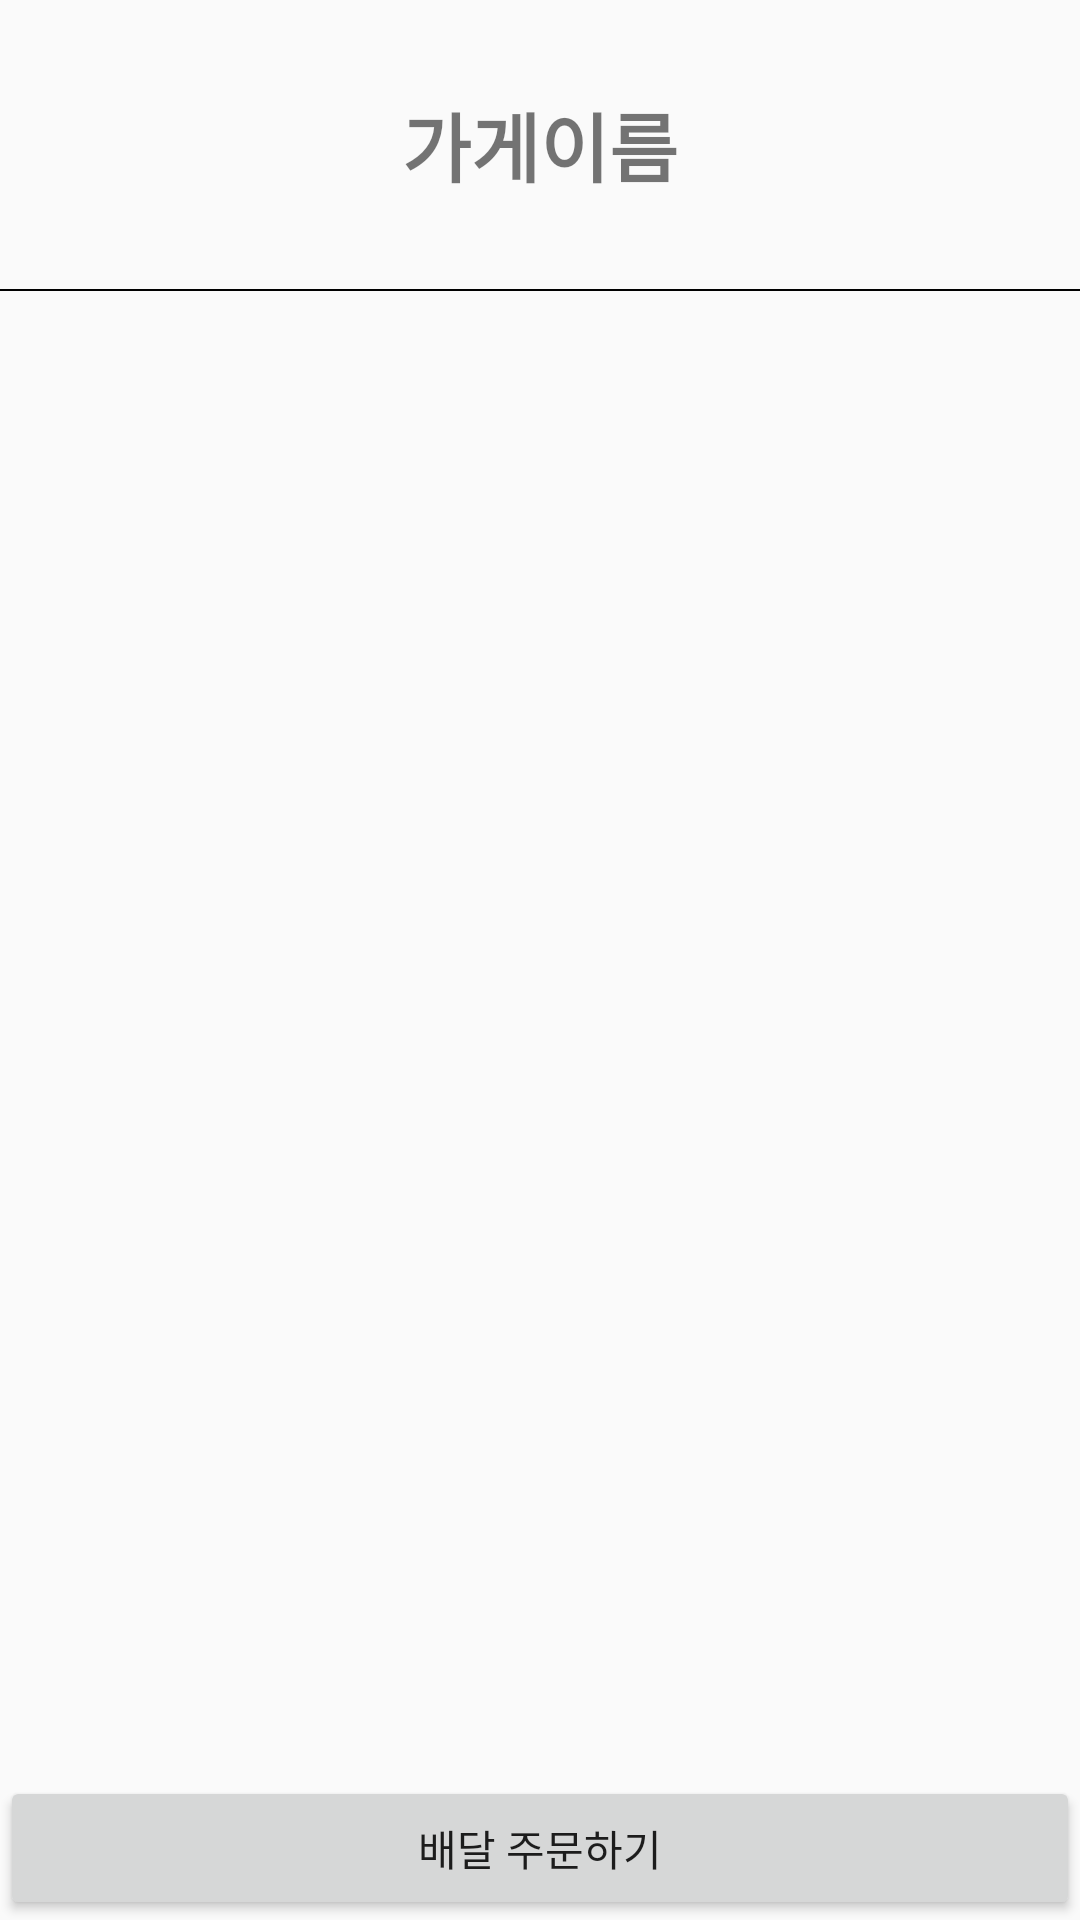

Here is an Android app screen rendered from its layout file. Give the layout XML and the strings, colors and styles it references.
<!-- AndroidManifest.xml: application theme Theme.MidTermProj -->
<!-- res/layout/shop_basket.xml -->
<?xml version="1.0" encoding="utf-8"?>
<LinearLayout xmlns:android="http://schemas.android.com/apk/res/android"
    android:layout_width="match_parent"
    android:layout_height="match_parent"
    android:orientation="vertical">


    <TextView
        android:id="@+id/basket_shop_name"
        android:layout_width="wrap_content"
        android:layout_height="wrap_content"
        android:text="가게이름"
        android:layout_margin="30dp"
        android:layout_gravity="center"
        android:fontFamily="@font/logo_font"
        android:textSize="25dp"
        android:textStyle="bold"/>


    <View
        android:background="@color/black"
        android:layout_width="match_parent"
        android:layout_marginBottom="10dp"
        android:layout_height="2px" />

    <androidx.recyclerview.widget.RecyclerView
        android:layout_margin="5dp"
        android:layout_width="match_parent"
        android:layout_height="0dp"
        android:layout_weight="6"
        android:id="@+id/listView_basket_list" />

    <Button
        android:layout_width="match_parent"
        android:layout_height="wrap_content"
        android:id="@+id/basket_go"
        android:text="배달 주문하기"
        android:layout_gravity="center"
        android:fontFamily="@font/font_one"/>




</LinearLayout>
<!-- resources referenced by this layout -->
<resources>
  <style name="Theme.MidTermProj" parent="Theme.AppCompat.Light">
          
          <item name="colorPrimary">@color/purple_500</item>
          <item name="colorPrimaryVariant">@color/purple_700</item>
          <item name="colorOnPrimary">@color/white</item>
          
          <item name="colorSecondary">@color/teal_200</item>
          <item name="colorSecondaryVariant">@color/teal_700</item>
          <item name="colorOnSecondary">@color/black</item>
          
          <item name="android:statusBarColor" tools:targetApi="l">?attr/colorPrimaryVariant</item>
          
          <item name="windowActionBar">false</item>
          <item name="windowNoTitle">true</item>
      </style>
  <!-- not gathered from this repository: default colours our renderer supplied (Android Studio template values) -->
  <color name="purple_500">#FF6200EE</color>
  <color name="purple_700">#FF3700B3</color>
  <color name="teal_200">#FF03DAC5</color>
  <color name="teal_700">#FF018786</color>
  <color name="black">#FF000000</color>
  <color name="white">#FFFFFFFF</color>
</resources>
